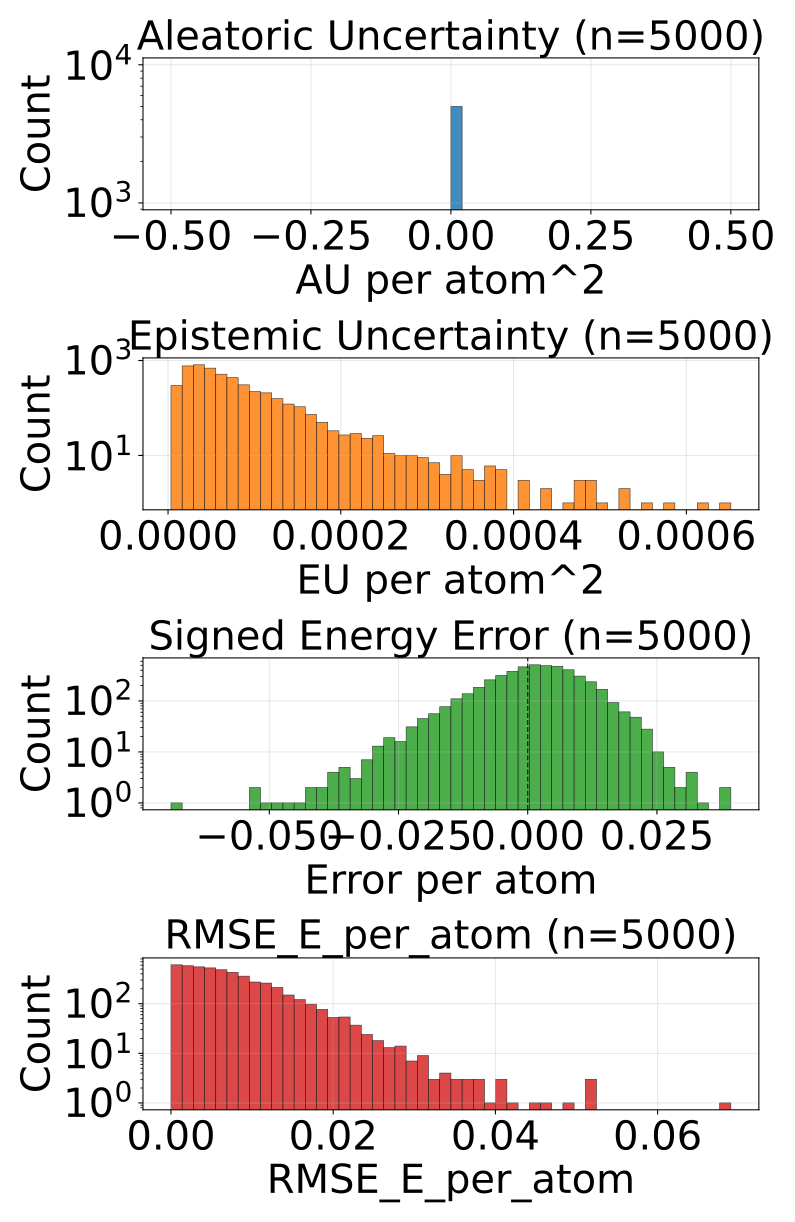

The data file committed next to this chart (first rows):
config_index, num_atoms, ref_energy, pred_energy, error, sq_error, rmse_e_atom, aleatoric_var, epistemic_var, total_var
0, 20.0, -525.9, -525.9, 0.00116, 1.344829797744751e-06, 0.00116, 0.0, 1.601874828338623e-05, 1.601874828338623e-05
1, 20.0, -525.8, -525.8, -0.001343, 1.8030405044555664e-06, 0.001343, 0.0, 7.995553460204974e-05, 7.995553460204974e-05
2, 22.0, -613.4, -613.4, 0.01294, 0.0001674, 0.01294, 0.0, 5.146246257936582e-05, 5.146246257936582e-05
3, 22.0, -613.4, -613.4, 0.0009766, 9.5367431640625e-07, 0.0009766, 0.0, 2.0802393919439055e-05, 2.0802393919439055e-05
4, 23.0, -675.7, -675.7, 0.004272, 1.825392246246338e-05, 0.004272, 0.0, 5.169380528968759e-05, 5.169380528968759e-05
5, 24.0, -732.7, -732.7, 0.00354, 1.2531876564025879e-05, 0.00354, 0.0, 3.209449278074317e-05, 3.209449278074317e-05
6, 21.0, -598.2, -598.2, 0.002625, 6.888061761856079e-06, 0.002625, 0.0, 3.0496716135530733e-05, 3.0496716135530733e-05
7, 22.0, -664, -664, 0.006104, 3.725290298461914e-05, 0.006104, 0.0, 3.0208751923055388e-05, 3.0208751923055388e-05
8, 22.0, -664, -664, 0.01154, 0.0001331, 0.01154, 0.0, 4.129316585022025e-05, 4.129316585022025e-05
9, 23.0, -724, -724, 0.00647, 4.1857361793518066e-05, 0.00647, 0.0, 3.307722363388166e-05, 3.307722363388166e-05
10, 24.0, -671.4, -671.4, 0.001892, 3.5800039768218994e-06, 0.001892, 0.0, 1.736339254421182e-05, 1.736339254421182e-05
11, 24.0, -671.4, -671.4, -0.01178, 0.0001388, 0.01178, 0.0, 3.366209421074018e-05, 3.366209421074018e-05
12, 24.0, -625, -625, 0.006409, 4.10713255405426e-05, 0.006409, 0.0, 1.6048550605773926e-05, 1.6048550605773926e-05
13, 24.0, -624.9, -624.9, 0.0007935, 6.295740604400635e-07, 0.0007935, 0.0, 3.76043826690875e-05, 3.76043826690875e-05
14, 24.0, -563.6, -563.6, -0.0007324, 5.364418029785156e-07, 0.0007324, 0.0, 6.0600599681492895e-05, 6.0600599681492895e-05
15, 24.0, -563.6, -563.6, 0.002014, 4.056841135025024e-06, 0.002014, 0.0, 0.0001157, 0.0001157
16, 24.0, -563.6, -563.6, 0.00177, 3.1329691410064697e-06, 0.00177, 0.0, 7.80412956373766e-05, 7.80412956373766e-05
17, 24.0, -563.6, -563.6, -0.001587, 2.518296241760254e-06, 0.001587, 0.0, 1.7804839444579557e-05, 1.7804839444579557e-05
18, 25.0, -622.9, -622.9, 0.006226, 3.8757920265197754e-05, 0.006226, 0.0, 2.885516732931137e-05, 2.885516732931137e-05
19, 26.0, -634.7, -634.7, 0.001099, 1.2069940567016602e-06, 0.001099, 0.0, 5.3139963711146265e-05, 5.3139963711146265e-05
20, 27.0, -686.9, -686.9, 0.0009155, 8.381903171539307e-07, 0.0009155, 0.0, 2.170465813833289e-05, 2.170465813833289e-05
21, 23.0, -547.6, -547.6, 0.002441, 5.9604644775390625e-06, 0.002441, 0.0, 3.8016773032722995e-05, 3.8016773032722995e-05
22, 26.0, -720.5, -720.5, 0.004944, 2.4441629648208618e-05, 0.004944, 0.0, 1.4060549801797606e-05, 1.4060549801797606e-05
23, 24.0, -502.3, -502.3, 0.001007, 1.014210283756256e-06, 0.001007, 0.0, 7.295501563930884e-05, 7.295501563930884e-05
24, 25.0, -564, -564, -0.0009766, 9.5367431640625e-07, 0.0009766, 0.0, 2.292487806698773e-05, 2.292487806698773e-05
25, 26.0, -621, -621, 0.01117, 0.0001248, 0.01117, 0.0, 2.500731534382794e-05, 2.500731534382794e-05
26, 27.0, -673.8, -673.8, 0.003601, 1.2967735528945923e-05, 0.003601, 0.0, 3.166291935485788e-05, 3.166291935485788e-05
27, 27.0, -673.8, -673.8, 0.005554, 3.084912896156311e-05, 0.005554, 0.0, 1.7895736164064147e-05, 1.7895736164064147e-05
28, 26.0, -578.1, -578.1, 0.002869, 8.229166269302368e-06, 0.002869, 0.0, 3.562048004823737e-05, 3.562048004823737e-05
29, 26.0, -521.5, -521.5, 0.0009155, 8.381903171539307e-07, 0.0009155, 0.0, 3.188475966453552e-05, 3.188475966453552e-05
30, 27.0, -577.9, -577.9, -0.005493, 3.0174851417541504e-05, 0.005493, 0.0, 2.7686543035088107e-05, 2.7686543035088107e-05
31, 28.0, -630.3, -630.3, -0.01971, 0.0003887, 0.01971, 0.0, 9.855813914327882e-06, 9.855813914327882e-06
32, 28.0, -590.6, -590.6, -0.0047, 2.208724617958069e-05, 0.0047, 0.0, 2.816617416101508e-05, 2.816617416101508e-05
33, 29.0, -640.8, -640.8, -0.01331, 0.000177, 0.01331, 0.0, 1.6405061614932492e-05, 1.6405061614932492e-05
34, 33.0, -811.2, -811.2, 0.006042, 3.651157021522522e-05, 0.006042, 0.0, 1.1151098078698851e-05, 1.1151098078698851e-05
35, 33.0, -811.1, -811.1, 0.009216, 8.49403440952301e-05, 0.009216, 0.0, 8.444786362815648e-05, 8.444786362815648e-05
36, 25.0, -505.1, -505.1, 0.007599, 5.7742930948734283e-05, 0.007599, 0.0, 3.4703825804172084e-05, 3.4703825804172084e-05
37, 27.0, -619.2, -619.2, 0.001831, 3.3527612686157227e-06, 0.001831, 0.0, 6.48846835247241e-05, 6.48846835247241e-05
38, 27.0, -523.4, -523.4, -0.001282, 1.642853021621704e-06, 0.001282, 0.0, 1.9079820049228147e-05, 1.9079820049228147e-05
39, 27.0, -523.5, -523.5, 0.008179, 6.689131259918213e-05, 0.008179, 0.0, 4.977155549568124e-05, 4.977155549568124e-05
40, 28.0, -577.8, -577.8, 0.01147, 0.0001317, 0.01147, 0.0, 6.144940562080592e-05, 6.144940562080592e-05
41, 28.0, -538, -538, 0.001038, 1.0766088962554932e-06, 0.001038, 0.0, 1.2962706023245119e-05, 1.2962706023245119e-05
42, 34.0, -771.4, -771.4, 0.008972, 8.04997980594635e-05, 0.008972, 0.0, 4.713442103820853e-05, 4.713442103820853e-05
43, 34.0, -771.3, -771.3, 0.00116, 1.344829797744751e-06, 0.00116, 0.0, 3.9584563637617975e-05, 3.9584563637617975e-05
44, 26.0, -408.4, -408.3, 0.01068, 0.0001141, 0.01068, 0.0, 5.088159741717391e-05, 5.088159741717391e-05
45, 26.0, -408.3, -408.3, 0.0008545, 7.301568984985352e-07, 0.0008545, 0.0, 4.3811509385704994e-05, 4.3811509385704994e-05
46, 28.0, -485.5, -485.5, 0.0006104, 3.725290298461914e-07, 0.0006104, 0.0, 1.910068021970801e-05, 1.910068021970801e-05
47, 28.0, -485.5, -485.5, 0.005157, 2.6599504053592682e-05, 0.005157, 0.0, 2.9542949050664902e-05, 2.9542949050664902e-05
48, 29.0, -539.2, -539.2, -0.005493, 3.0174851417541504e-05, 0.005493, 0.0, 7.041413482511416e-05, 7.041413482511416e-05
49, 30.0, -589.5, -589.5, 0.006287, 3.9521604776382446e-05, 0.006287, 0.0, 2.207588477176614e-05, 2.207588477176614e-05
50, 31.0, -636.5, -636.5, 0.001892, 3.5800039768218994e-06, 0.001892, 0.0, 8.026137948036194e-06, 8.026137948036194e-06
51, 33.0, -721.9, -721.9, -0.008789, 7.724761962890625e-05, 0.008789, 0.0, 4.8130379582289606e-05, 4.8130379582289606e-05
52, 33.0, -721.9, -721.9, 0.003723, 1.3861805200576782e-05, 0.003723, 0.0, 5.394462641561404e-05, 5.394462641561404e-05
53, 35.0, -797.5, -797.5, -0.003601, 1.2967735528945923e-05, 0.003601, 0.0, 2.9703787731705233e-05, 2.9703787731705233e-05
54, 35.0, -797.5, -797.5, 0.0004272, 1.825392246246338e-07, 0.0004272, 0.0, 1.306384820054518e-05, 1.306384820054518e-05
55, 35.0, -797.5, -797.5, 0.006714, 4.507601261138916e-05, 0.006714, 0.0, 1.6123802197398618e-05, 1.6123802197398618e-05
56, 34.0, -728.1, -728.1, 0.004272, 1.825392246246338e-05, 0.004272, 0.0, 2.286471499246545e-05, 2.286471499246545e-05
57, 34.0, -728.1, -728.1, 0.002441, 5.9604644775390625e-06, 0.002441, 0.0, 1.4713592463522218e-05, 1.4713592463522218e-05
58, 27.0, -468.9, -468.9, -0.005707, 3.256741911172867e-05, 0.005707, 0.0, 9.807432070374489e-05, 9.807432070374489e-05
59, 28.0, -525.3, -525.2, 0.006531, 4.2650848627090454e-05, 0.006531, 0.0, 1.1633895155682694e-05, 1.1633895155682694e-05
... 4,940 more rows
